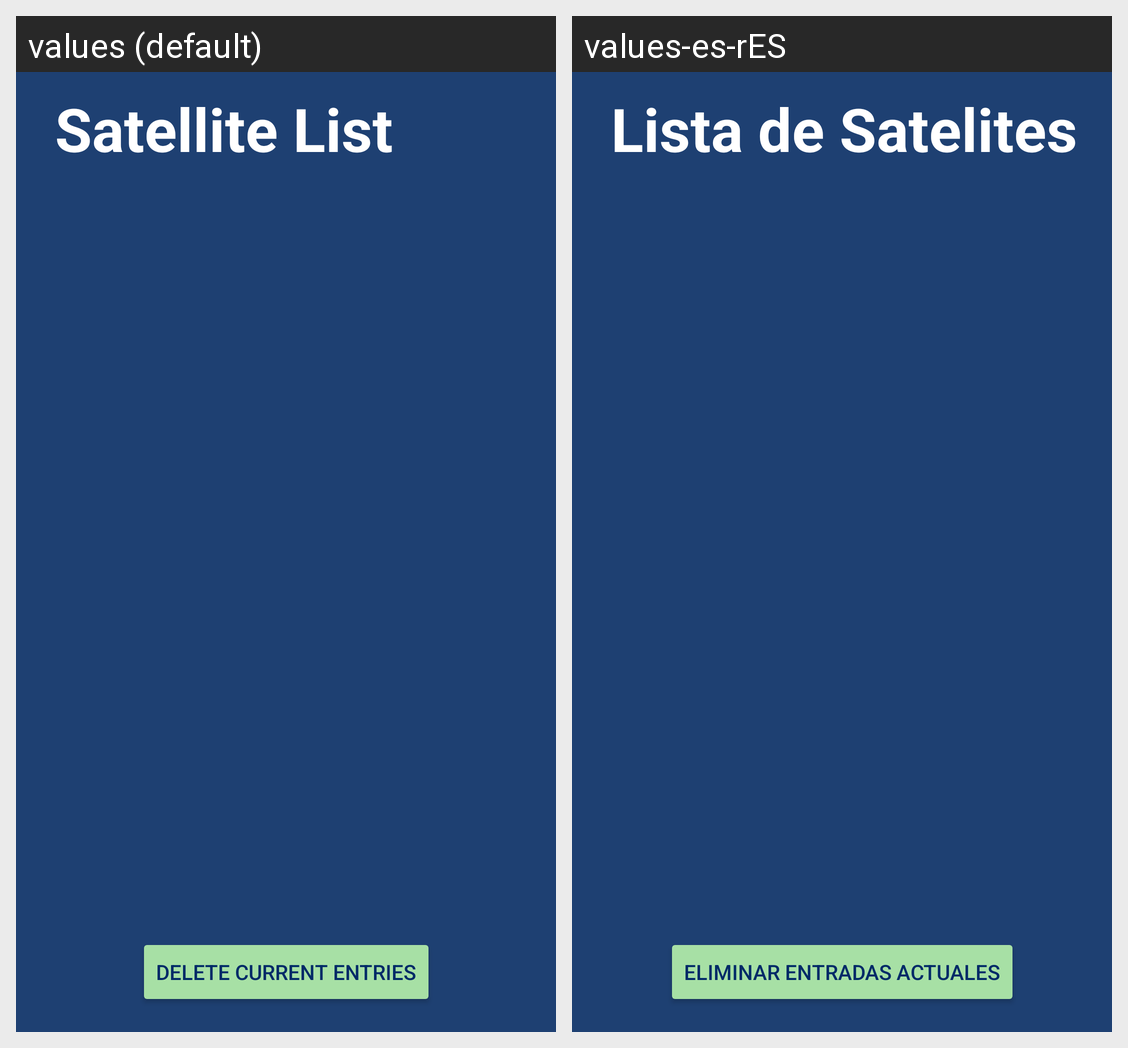

Translations of the strings shown on this Android screen, per locale in the grid:
Android screen res/layout/fragment_list.xml rendered under 2 locales, left to right: values (default), values-es-rES. Device: Nexus 5 (rendered at 1080×1920; each locale shown at half size, 540×960, under a caption strip naming it); theme Theme.UsphereJDA.
Strings drawn on this screen, with the default value and each locale's value (text and hints the layout hard-codes, and strings that could not be matched under every locale, appear in the picture but are not listed):

satellite_list
  values: Satellite List
  values-es-rES: Lista de Satelites

delete_list
  values: DELETE CURRENT ENTRIES
  values-es-rES: ELIMINAR ENTRADAS ACTUALES
